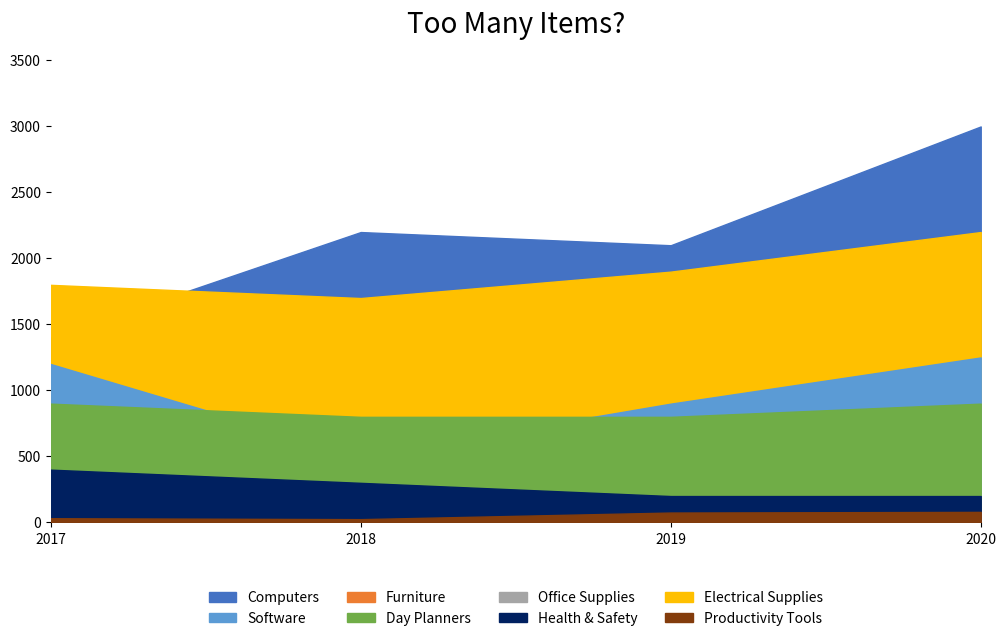

Write the Python code that produced this figure. (Note: this script raises an exception after producing the figure.)
import matplotlib.pyplot as plt
import numpy as np

colors = ['#4472C4','#ED7D31','#A5A5A5','#FFC000',
          '#5B9BD5','#70AD47','#002060','#833C0C']
labels = ['Computers','Furniture','Office Supplies','Electrical Supplies',
          'Software','Day Planners','Health & Safety','Productivity Tools']
csfont = {'fontname':'Calibri'}

l_order = [0,4,1,5,2,6,3,7]

years = ['2017','2018','2019','2020']
cpu = [1400,2200,2100,3000]
f = [1200,1100,500,750]
os = [300,590,125,123]
es = [1800,1700,1900,2200]

sw = [1200,500,900,1250]
dp = [900,800,800,900]
hs = [400,300,200,200]
pt = [32,25,75,80]

data = [cpu,f,os,es,sw,dp,hs,pt]

fig, ax = plt.subplots(figsize=(12,6))
ax.margins(0)
for idx, val in enumerate(labels):
    ax.stackplot(years,data[idx],color=colors[idx],labels=[val])
ax.set_title('Too Many Items?',fontsize=20,pad=20)
ax.set_ylim(0,3500)
h,l = ax.get_legend_handles_labels()
h = [h[i] for i in l_order]
l = [l[i] for i in l_order]

ax.legend(h,l,ncol=4,loc='lower center',bbox_to_anchor=(0.5,-0.25),frameon=False)
for spine in ax.spines.keys():
    ax.spines[spine].set_visible(False)
ax.set_axisbelow(True)
plt.grid(b=True, axis = 'y', which='major', color='grey', linestyle='-')
ax.tick_params(axis='y',
                which='both',
                top=False, 
                bottom=False, 
                left=False, 
                right=False, 
                labelleft=True, 
                labelbottom=True)
fig.subplots_adjust(top=0.8,bottom=0.2)